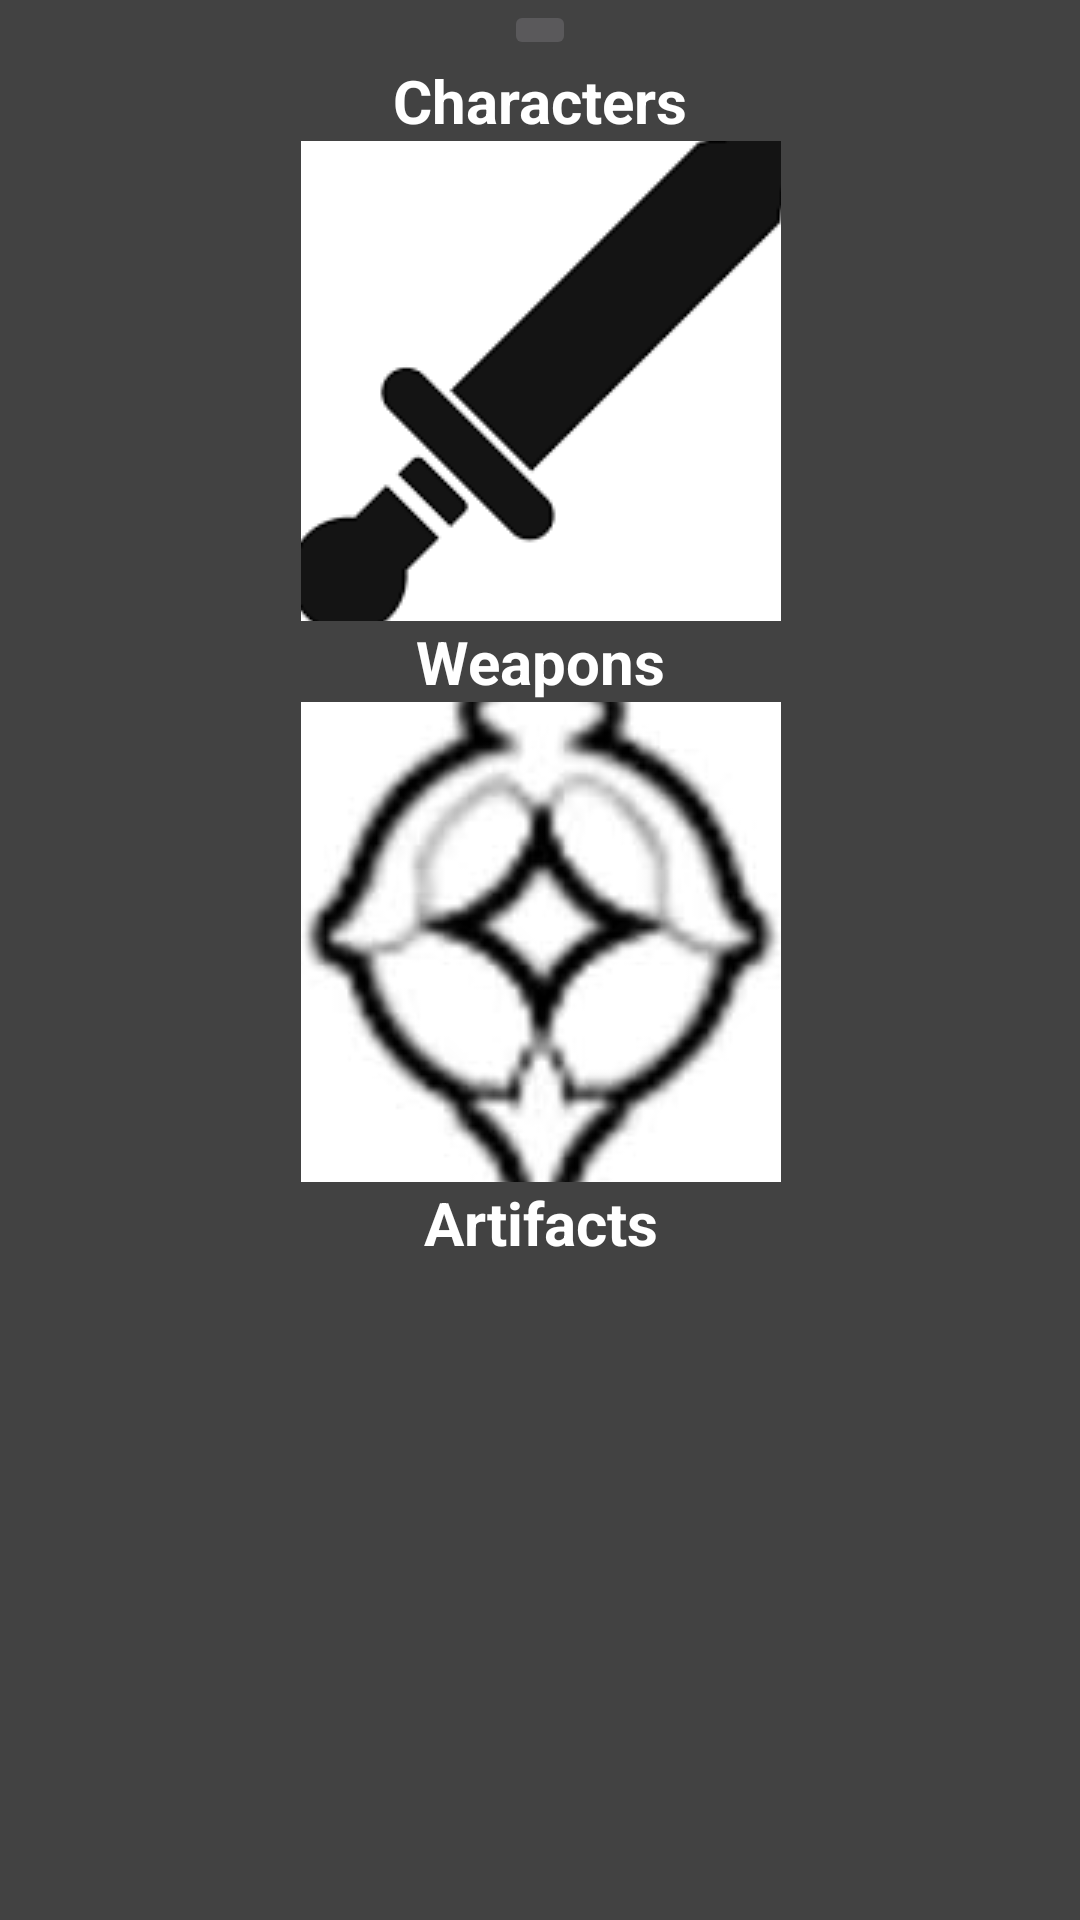

The Android layout XML behind this screen, and the referenced resources:
<!-- AndroidManifest.xml: application theme Theme.AppCompat.NoActionBar -->
<!-- res/layout/starting_page.xml -->
<?xml version="1.0" encoding="utf-8"?>
<androidx.constraintlayout.widget.ConstraintLayout xmlns:android="http://schemas.android.com/apk/res/android"
    android:layout_width="match_parent"
    android:layout_height="match_parent"
    android:background="@color/cardview_dark_background"
    xmlns:app="http://schemas.android.com/apk/res-auto">

    <ImageButton
        android:id="@+id/ib_character_button"
        android:layout_width="wrap_content"
        android:layout_height="wrap_content"
        android:src="@drawable/ic_baseline_person_24"
        app:layout_constraintEnd_toEndOf="parent"
        app:layout_constraintStart_toStartOf="parent"
        app:layout_constraintTop_toTopOf="parent" />
    <TextView
        android:id="@+id/tv_character_text"
        android:layout_width="wrap_content"
        android:layout_height="wrap_content"
        android:text="Characters"
        android:textColor="@color/white"
        android:textSize="20sp"
        android:textStyle="bold"
        app:layout_constraintTop_toBottomOf="@id/ib_character_button"
        app:layout_constraintStart_toStartOf="@id/ib_character_button"
        app:layout_constraintEnd_toEndOf="@id/ib_character_button"/>

    <ImageButton
        android:id="@+id/ib_weapon_button"
        android:layout_width="160dp"
        android:layout_height="160dp"
        android:src="@drawable/weapon_icon"
        app:layout_constraintEnd_toEndOf="@id/tv_character_text"
        app:layout_constraintStart_toStartOf="@id/tv_character_text"
        app:layout_constraintTop_toBottomOf="@id/tv_character_text" />

    <TextView
        android:id="@+id/tv_weapon_text"
        android:layout_width="wrap_content"
        android:layout_height="wrap_content"
        android:text="Weapons"
        android:textSize="20sp"
        android:textStyle="bold"
        android:textColor="@color/white"
        app:layout_constraintTop_toBottomOf="@id/ib_weapon_button"
        app:layout_constraintStart_toStartOf="@id/ib_weapon_button"
        app:layout_constraintEnd_toEndOf="@id/ib_weapon_button"/>

    <ImageButton
        android:id="@+id/ib_artifact_button"
        android:layout_width="160dp"
        android:layout_height="160dp"
        android:src="@drawable/artifact_icon"
        app:layout_constraintTop_toBottomOf="@id/tv_weapon_text"
        app:layout_constraintStart_toStartOf="@id/tv_weapon_text"
        app:layout_constraintEnd_toEndOf="@id/tv_weapon_text"/>

    <TextView
        android:id="@+id/tv_artifact_text"
        android:layout_width="wrap_content"
        android:layout_height="wrap_content"
        android:text="Artifacts"
        android:textSize="20sp"
        android:textColor="@color/white"
        android:textStyle="bold"
        app:layout_constraintTop_toBottomOf="@id/ib_artifact_button"
        app:layout_constraintStart_toStartOf="@id/ib_artifact_button"
        app:layout_constraintEnd_toEndOf="@id/ib_artifact_button"/>

</androidx.constraintlayout.widget.ConstraintLayout>
<!-- resources referenced by this layout -->
<resources>
  <!-- drawable artifact_icon: png bitmap (drawable, 3740 bytes) -->
  <!-- drawable weapon_icon: png bitmap (drawable, 1555 bytes) -->
  <!-- not gathered from this repository: default colours our renderer supplied (Android Studio template values) -->
  <color name="white">#FFFFFFFF</color>
</resources>
